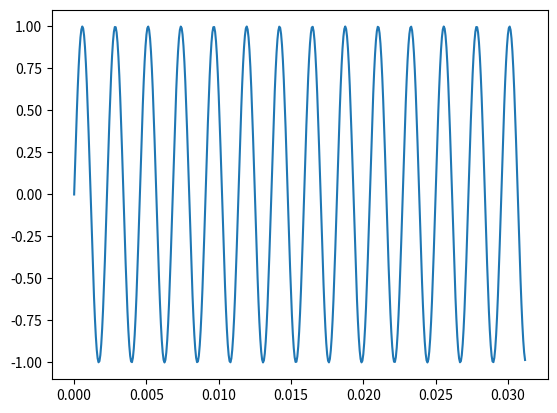

The script that saved this image: (Note: this script raises an exception after producing the figure.)
"""
Some demos for audio analysis, processing.

NOTE:
Most of these are little hacks just
to give an idea of how to do things.
"""
import math
import os
import tempfile
import numpy as np
import scipy.io.wavfile
import matplotlib.pyplot as plt

###
### Utilities for wav files.
###

def read(filename, dtype='float64'):
    sr,x = scipy.io.wavfile.read(filename)
    return np.array(x, dtype=dtype), sr

def write(x,sr,filename):
    """
    """
    ## ?? wasnt working with loaded wav...
    x = np.float64(x) / np.abs(x.max())

    # lets subtract the mean:
    x = x - x.mean()
    
    xx = np.int16( (32767 * x / np.abs(x).max()) )
    scipy.io.wavfile.write(filename, sr, xx)

def play(x,sr):
    """
    hack...
    """
    write(x,sr,'/tmp/tmp.wav')
    os.system("aplay /tmp/tmp.wav")


############
############
############


def tone(freq,dur,sr, phi=0):
    """
    generate a sine wave
    y = sin(wt) = sin(2 pi f t)

    phi: phase offset. (can give 'rand')
    y = sin(2 pi f t + phi)
    """
    t = np.arange(start=0, stop=dur, step=1.0/sr)

    if phi == 'rand':
        phi = 2 * np.pi * np.random.rand()
    
    return np.sin(2*np.pi*freq*t + phi)


def triad(f0,dur,sr):
    """
    Creates a major triad of pure tones.
    """
    x1 = tone(f0, dur, sr)
    x2 = tone(halfsteps(f0, 4), dur, sr)
    x3 = tone(halfsteps(f0, 7), dur, sr)
    return x1+x2+x3


def halfsteps(f, n):
    """
    For a frequency, f, return the freq n half-steps away
    """
    # r = ratio between halfsteps: (constant)
    r = math.pow(2, 1.0/12)
    return f * (r**n)

def spectrum(x,sr):
    """
    compute frequency spectrum of x (sample rate, sr)
    returns (X,f).  Both len N/2 arrays, f holds frequencies (Hz) of points
    """    
    N = len(x)
    X = np.abs(np.fft.fft(x))
    f = np.linspace(0, sr, N+1)[:N]

    Nout = N/2 + 1
    return X[:Nout], f[:Nout]




def spectrogram(x,sr):
   """
   Input waveform, x, and sample rate, sr.

   Output X, is matrix shape (num_frames, num_freq_points)
   the log-magnitude of the short-time-fourier transform.
   """
   ## Parameters: 10ms step, 30ms window
   Ts, Tw = 0.01, 0.03

   nstep = int(sr * Ts)
   nwin  = int(sr * Tw)
   nfft = nwin

   window = np.hamming(nwin)

   ## will take windows x[n1:n2].  generate
   ## and loop over n2 such that all frames
   ## fit within the waveform
   nn = range(nwin, len(x), nstep)

   X = np.zeros( (len(nn), nfft/2) )

   for i,n in enumerate(nn):
      xseg = x[n-nwin:n]
      z = np.fft.fft(window * xseg, nfft)
      X[i,:] = np.log(np.abs(z[:nfft/2]))

   return X

def display_spectrogram(X):
    plt.imshow(X.T, interpolation='nearest',
               origin='lower',
               aspect='auto')
    ax = plt.gca()
    ax.set_xlabel("Time")
    ax.set_ylabel("Frequency")
    plt.show()


def demo():
    """
    some examples, correspond
    to the slides...
    """
    sr        = 16000 # choose a sampling rate
    frequency = 440
    duration  = 1.0   # one second
    t = np.arange(start=0, stop=duration, step=1.0/sr)  # time (sec) of the samples
    omega = 2*np.pi*frequency  # Hz to radians
    x = np.sin(omega * t)

    ## shortcut:
    newax = lambda : plt.figure().add_subplot(111)

    ax = newax()
    ax.plot(t[:500], x[:500])

    #x = tone(440, 1, sr)
    #f0 = 440
    #dur = 1
    #x1 = tone(f0, dur, sr)
    #x2 = tone(halfsteps(f0, 4), dur, sr)
    #x3 = tone(halfsteps(f0, 7), dur, sr)


    #### FFT
    ax = newax()
    
    sr = 1000 
    x = triad(60, 0.2, sr) 

    X,f = spectrum(x,sr)
    ax.plot(f,X)

    ## say we want the amplitude @ 60 hz.
    freq = 60

    t = np.arange(len(x)) / 1000.0

    s1 = np.cos(2*np.pi*freq*t)
    s2 = np.sin(2*np.pi*freq*t)

    Xr =   (s1 * x).sum() # or Xr = np.inner(s1,x)
    Xi = - (s2 * x).sum() # negative sign not really needed...

    mag = np.sqrt(Xr**2 + Xi**2)

    ax.plot(freq, mag, 'ro')

    ax.set_title("Spectrum of the sum of three tones")
    ax.set_xlabel("Frequency (Hz)")

    plt.show()

if __name__ == "__main__":
    demo()
